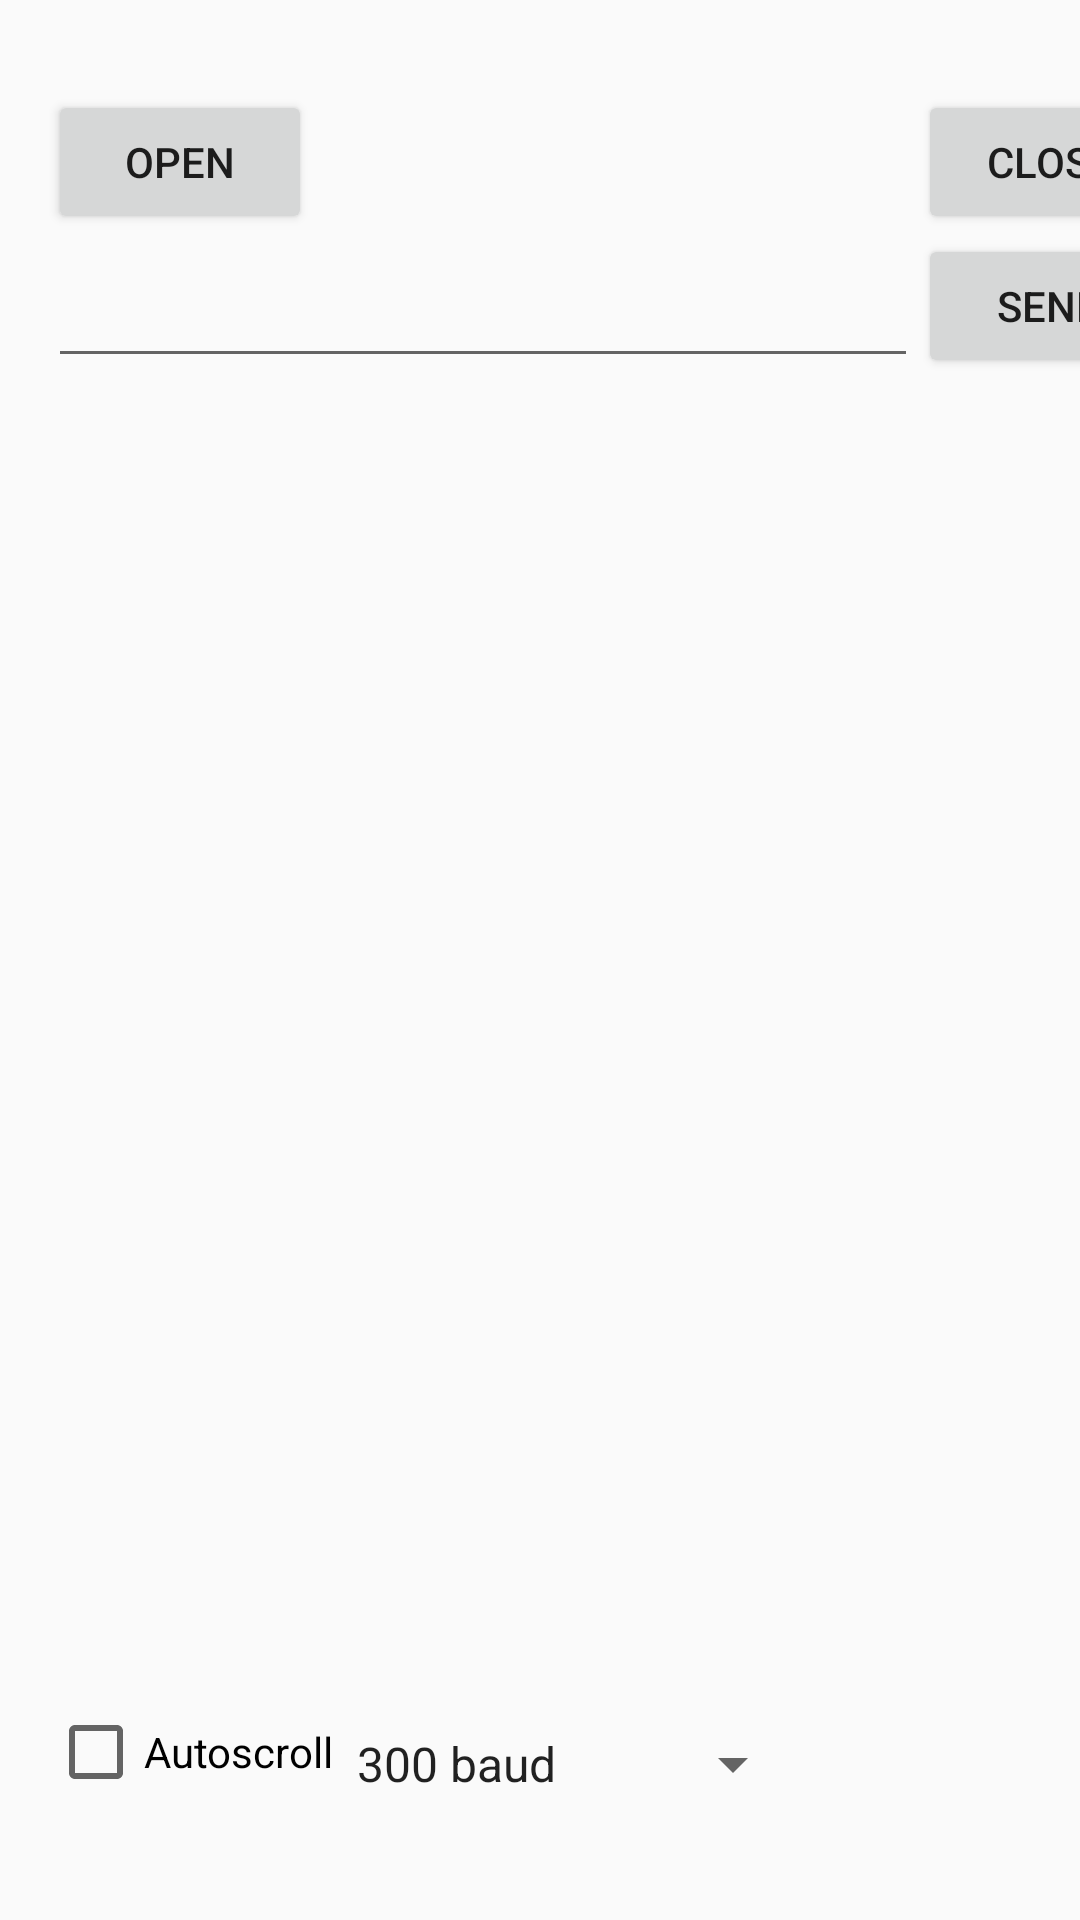

This screen was rendered from an Android layout file. Write that file and the resources it references.
<!-- AndroidManifest.xml: application theme AppTheme -->
<!-- res/layout/activity_serial_monitor.xml -->
<?xml version="1.0" encoding="utf-8"?>
<androidx.constraintlayout.widget.ConstraintLayout xmlns:android="http://schemas.android.com/apk/res/android"
    xmlns:app="http://schemas.android.com/apk/res-auto"
    xmlns:tools="http://schemas.android.com/tools"
    android:layout_width="match_parent"
    android:layout_height="match_parent">

    <TextView
        android:id="@+id/text_title"
        android:layout_width="match_parent"
        android:layout_height="wrap_content"
        android:layout_marginStart="8dp"
        android:layout_marginTop="8dp"
        android:layout_marginEnd="8dp"
        android:textAlignment="center"
        android:textSize="20sp"
        android:textStyle="bold"
        app:layout_constraintEnd_toEndOf="parent"
        app:layout_constraintStart_toStartOf="parent"
        app:layout_constraintTop_toTopOf="parent" />


    <RelativeLayout
        android:layout_width="410dp"
        android:layout_height="647dp"
        android:paddingLeft="@dimen/activity_horizontal_margin"
        android:paddingTop="@dimen/activity_vertical_margin"
        android:paddingRight="@dimen/activity_horizontal_margin"
        android:paddingBottom="@dimen/activity_vertical_margin"
        app:layout_behavior="@string/appbar_scrolling_view_behavior"
        app:layout_constraintBottom_toBottomOf="parent"
        app:layout_constraintStart_toStartOf="parent"
        app:layout_constraintTop_toBottomOf="@+id/text_title"
        tools:context="serialmonitor.arduino.serialmonitor.Serial_monitor"
        tools:showIn="@layout/activity_serial_monitor">

        <Button
            android:id="@+id/btOpen"
            android:layout_width="wrap_content"
            android:layout_height="wrap_content"
            android:layout_alignParentLeft="true"
            android:onClick="onClickOpen"
            android:text="Open" />

        <Button
            android:id="@+id/btWrite"
            android:layout_width="wrap_content"
            android:layout_height="wrap_content"
            android:layout_below="@+id/btClose"
            android:layout_alignEnd="@+id/SCROLLER_ID"
            android:onClick="onClickWrite"
            android:text="Send" />

        <EditText
            android:id="@+id/etWrite"
            android:layout_width="wrap_content"
            android:layout_height="wrap_content"
            android:layout_alignLeft="@+id/SCROLLER_ID"
            android:layout_alignBottom="@+id/btWrite"
            android:layout_toStartOf="@+id/btWrite"
            android:ems="10"
            android:singleLine="true" />

        <Button
            android:id="@+id/btClose"
            android:layout_width="wrap_content"
            android:layout_height="wrap_content"
            android:layout_alignTop="@+id/btOpen"
            android:layout_alignEnd="@+id/SCROLLER_ID"
            android:onClick="onClickClose"
            android:text="Close" />

        <ScrollView
            android:id="@+id/SCROLLER_ID"
            android:layout_width="fill_parent"
            android:layout_height="wrap_content"
            android:layout_above="@+id/spinner"
            android:layout_below="@+id/btWrite"
            android:layout_alignParentLeft="true"
            android:fillViewport="true"
            android:scrollbars="vertical">

            <TextView
                android:id="@+id/tvRead"
                android:layout_width="match_parent"
                android:layout_height="wrap_content"
                android:layout_below="@+id/btWrite"
                android:layout_alignLeft="@+id/etWrite"
                android:layout_alignParentBottom="true" />
        </ScrollView>

        <CheckBox
            android:id="@+id/autoscroll"
            android:layout_width="wrap_content"
            android:layout_height="wrap_content"
            android:layout_alignParentStart="true"
            android:layout_alignParentBottom="true"
            android:layout_marginBottom="45dp"
            android:text="Autoscroll" />

        <Spinner
            android:id="@+id/spinner"
            android:layout_width="wrap_content"
            android:layout_height="wrap_content"
            android:layout_alignBottom="@+id/autoscroll"
            android:layout_toEndOf="@+id/autoscroll"
            android:entries="@array/baud_arrays"
            android:prompt="@string/baud_prompt" />
    </RelativeLayout>

</androidx.constraintlayout.widget.ConstraintLayout>
<!-- resources referenced by this layout -->
<resources>
  <string-array name="baud_arrays">
          <item>300 baud</item>
          <item>1200 baud</item>
          <item>2400 baud</item>
          <item>4800 baud</item>
          <item>9600 baud</item>
          <item>19200 baud</item>
          <item>38400 baud</item>
          <item>576600 baud</item>
          <item>744880 baud</item>
          <item>115200 baud</item>
          <item>230400 baud</item>
          <item>250000 baud</item>
      </string-array>
  <dimen name="activity_horizontal_margin">16dp</dimen>
  <dimen name="activity_vertical_margin">16dp</dimen>
  <string name="baud_prompt">Choose Baudrate</string>
  <style name="AppTheme" parent="Theme.AppCompat.Light.DarkActionBar">
          
          <item name="colorPrimary">@color/colorPrimary</item>
          <item name="colorPrimaryDark">@color/colorPrimaryDark</item>
          <item name="colorAccent">@color/colorAccent</item>
      </style>
  <color name="colorPrimary">#FF7A22</color>
  <color name="colorPrimaryDark">#333333</color>
  <color name="colorAccent">#8F8F8F</color>
</resources>
